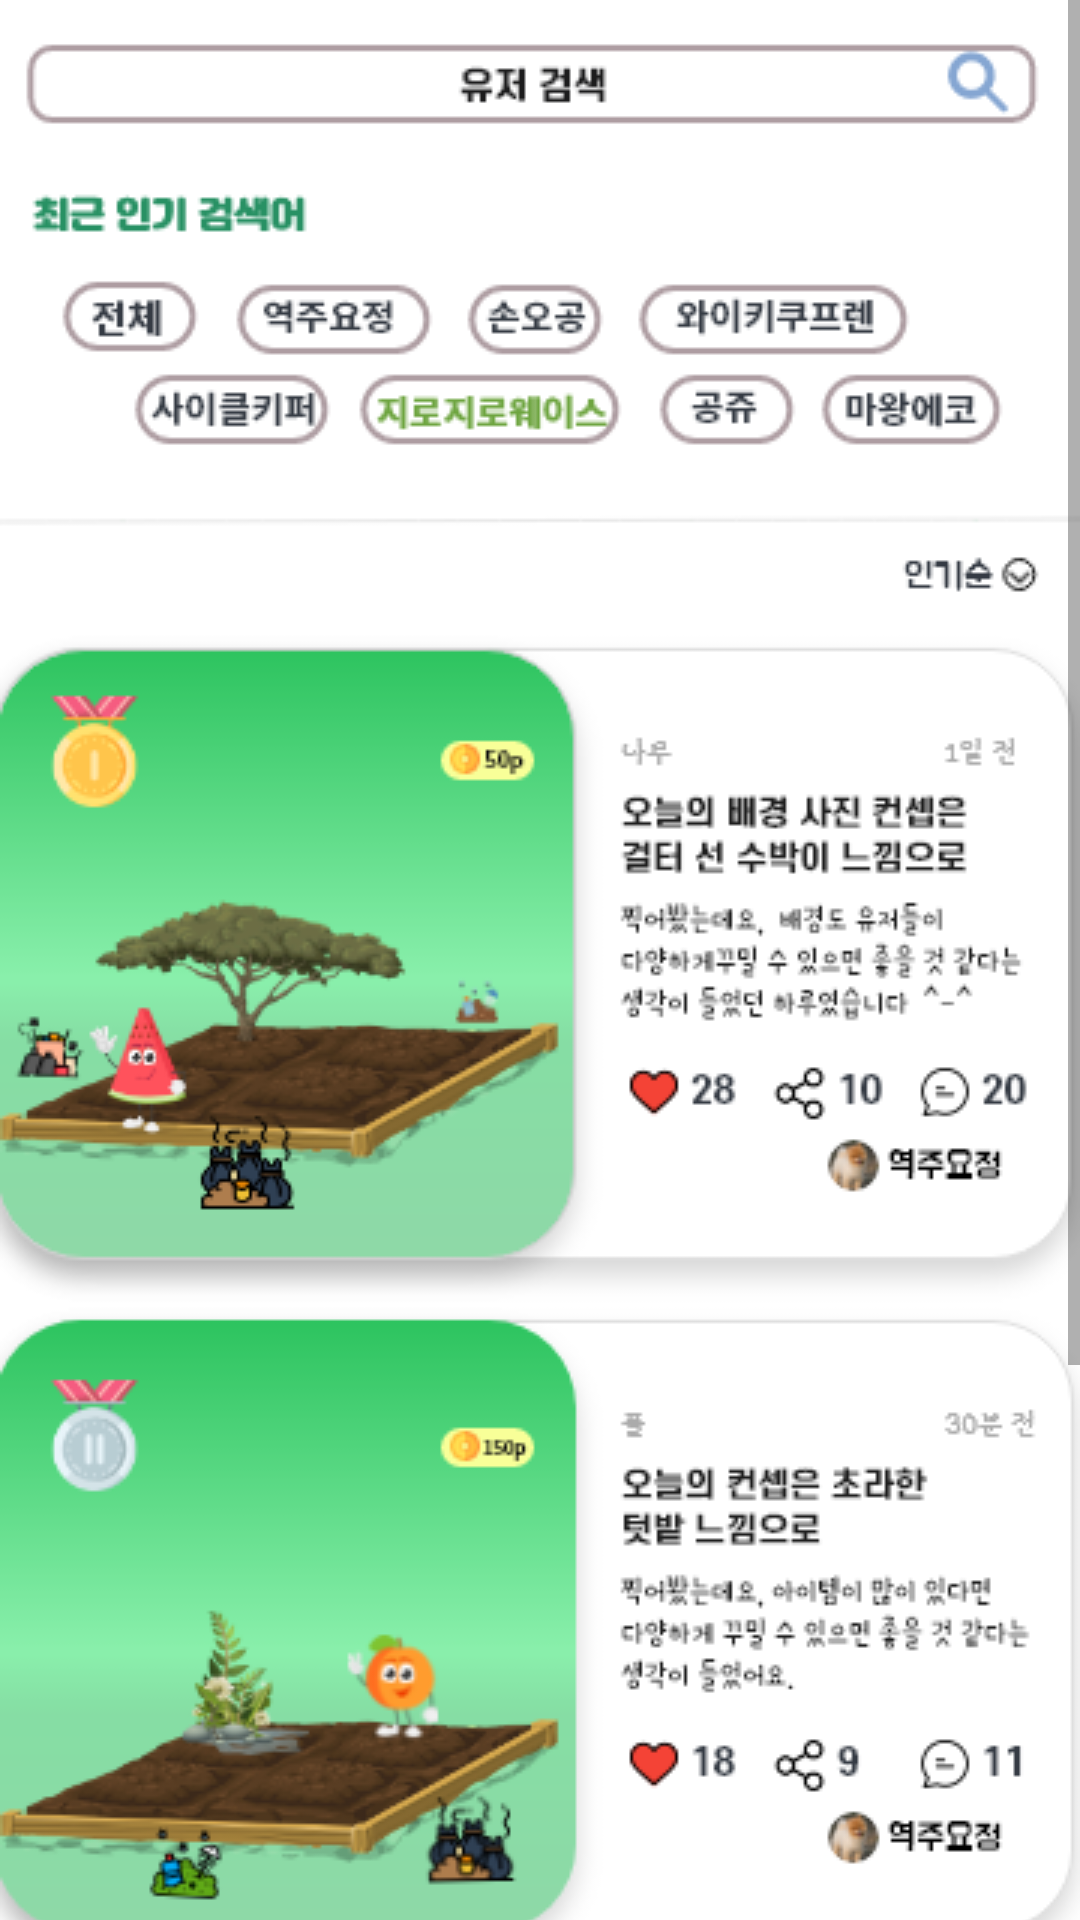

The Android layout XML behind this screen, and the referenced resources:
<!-- AndroidManifest.xml: application theme Theme.Greenomy -->
<!-- res/layout/child_fg_photo.xml -->
<?xml version="1.0" encoding="utf-8"?>
<ScrollView xmlns:android="http://schemas.android.com/apk/res/android"
    android:layout_width="match_parent"
    android:layout_height="match_parent">
   <LinearLayout
       android:layout_width="360dp"
       android:layout_height="wrap_content">

       <ImageView
           android:layout_width="match_parent"
           android:layout_height="match_parent"
           android:scaleType="fitXY"
           android:src="@drawable/community1" />
   </LinearLayout>

</ScrollView>
<!-- resources referenced by this layout -->
<resources>
  <!-- drawable community1: png bitmap (drawable-v24, 146394 bytes) -->
  <style name="Theme.Greenomy" parent="Theme.MaterialComponents.DayNight.DarkActionBar">
          
          <item name="colorPrimary">#8cdaa7</item>
          <item name="colorPrimaryVariant">@color/black</item>
          <item name="colorOnPrimary">#016437</item>
          
          <item name="colorSecondary">@color/teal_200</item>
          <item name="colorSecondaryVariant">@color/teal_700</item>
          <item name="colorOnSecondary">@color/black</item>
          
          <item name="android:statusBarColor" tools:targetApi="l">?attr/colorPrimaryVariant</item>
          
      </style>
  <color name="black">#FF000000</color>
  <color name="teal_200">#FF03DAC5</color>
  <color name="teal_700">#FF018786</color>
</resources>
